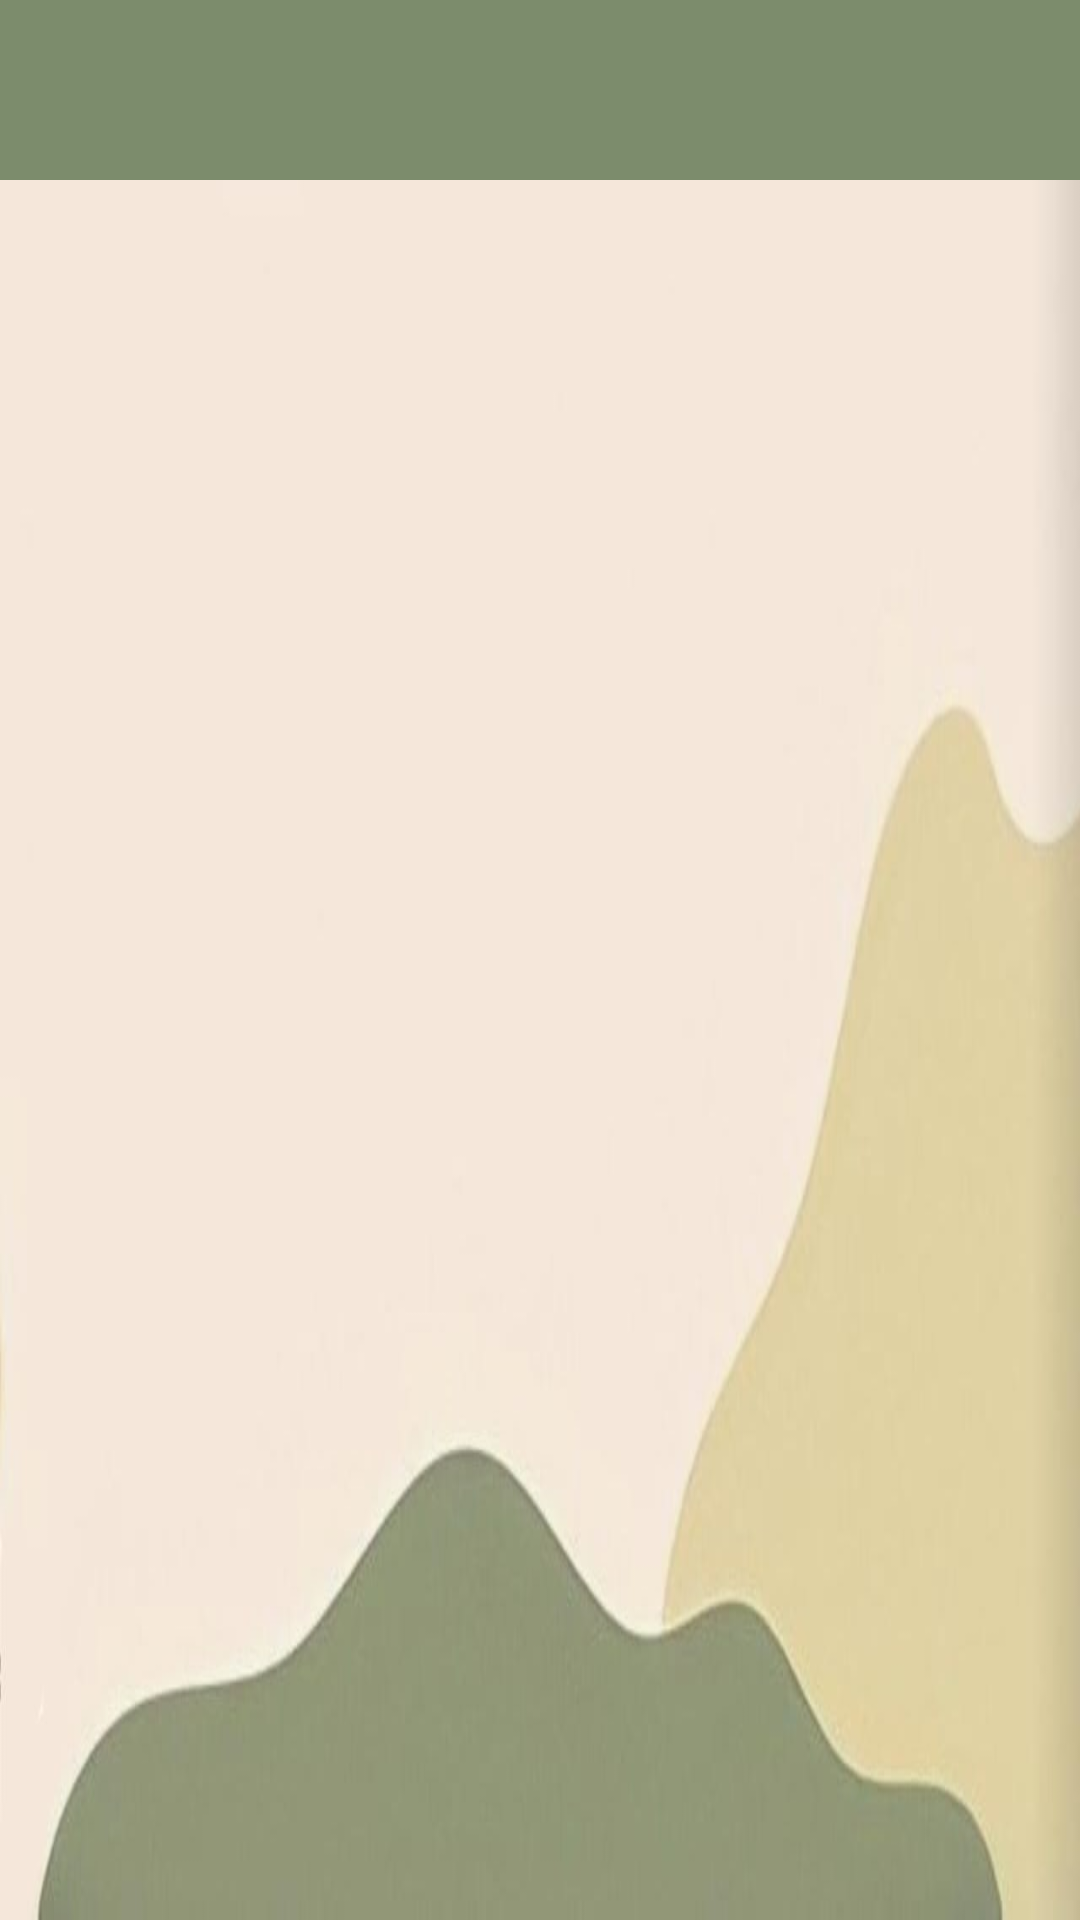

Write the Android layout XML for this screen, with the resource values it uses.
<!-- AndroidManifest.xml: application theme Theme.AdvctApp -->
<!-- res/layout/activity_consultation_main.xml -->
<?xml version="1.0" encoding="utf-8"?>
<androidx.drawerlayout.widget.DrawerLayout xmlns:android="http://schemas.android.com/apk/res/android"
    xmlns:app="http://schemas.android.com/apk/res-auto"
    xmlns:tools="http://schemas.android.com/tools"
    android:layout_width="match_parent"
    android:layout_height="match_parent"
    android:background="@drawable/cardbg"
    tools:context=".ConsultationMain">

    <LinearLayout
        android:layout_width="match_parent"
        android:layout_height="match_parent"
        android:orientation="vertical">

        <androidx.appcompat.widget.Toolbar
            android:id="@+id/toolbar"
            android:layout_width="match_parent"
            android:layout_height="60dp"
            android:elevation="4dp"
            android:background="@color/c10"
            android:theme="@style/ThemeOverlay.AppCompat.Dark.ActionBar"
            app:popupTheme="@style/ThemeOverlay.AppCompat.Light" />

        <androidx.recyclerview.widget.RecyclerView
            android:id="@+id/advocate_recycler_view"
            android:layout_width="match_parent"
            android:layout_height="match_parent" />

        <ProgressBar
        android:id="@+id/progress_bar"
        style="?android:attr/progressBarStyleHorizontal"
        android:layout_width="wrap_content"
        android:layout_height="wrap_content"
        android:layout_gravity="center"
        android:visibility="gone" />
    </LinearLayout>


</androidx.drawerlayout.widget.DrawerLayout>
<!-- resources referenced by this layout -->
<resources>
  <color name="c10">#7c8c6c</color>
  <!-- drawable cardbg: jpeg bitmap (drawable, 17186 bytes) -->
  <style name="Theme.AdvctApp" parent="Base.Theme.AdvctApp" />
  <style name="Base.Theme.AdvctApp" parent="Theme.Material3.DayNight.NoActionBar">
          
          <item name="colorPrimary">@color/c10</item>
          <item name="colorPrimaryVariant">@color/c10</item>
          <item name="android:statusBarColor">@color/c10</item>
      </style>
</resources>
